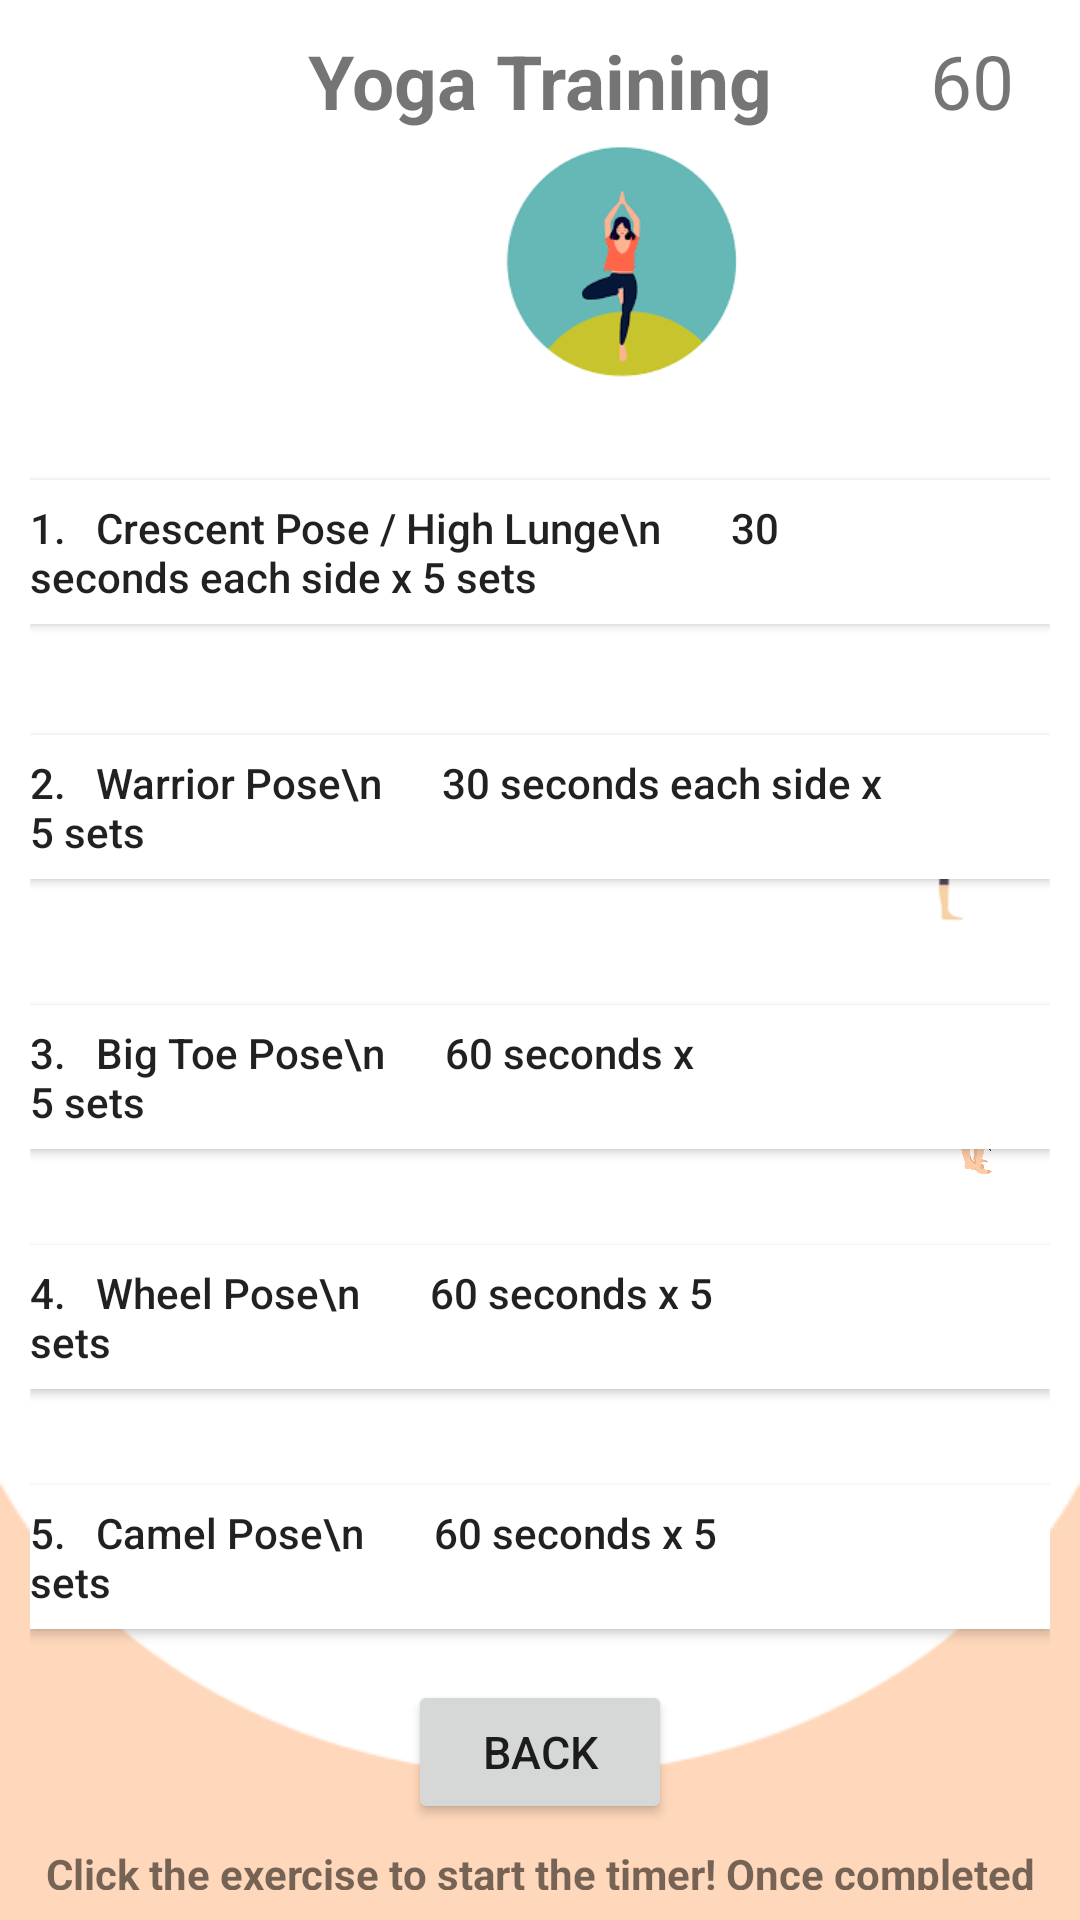

Produce the Android XML layout that renders to this screen, including the resource entries it uses.
<!-- AndroidManifest.xml: application theme AppTheme -->
<!-- res/layout/activity_yoga_exercise_class.xml -->
<?xml version="1.0" encoding="utf-8"?>
<RelativeLayout xmlns:android="http://schemas.android.com/apk/res/android"
    xmlns:app="http://schemas.android.com/apk/res-auto"
    xmlns:tools="http://schemas.android.com/tools"
    android:layout_width="match_parent"
    android:layout_height="match_parent"
    tools:context=".yogaExerciseClass"
    android:padding="10dp"
    android:background="@drawable/goals">

    <TextView
        android:id="@+id/textView9"
        android:layout_width="wrap_content"
        android:layout_height="wrap_content"
        android:layout_centerHorizontal="true"
        android:text="Yoga Training"
        android:textSize="25dp"
        android:textStyle="bold" />

    <ImageView
        android:layout_width="wrap_content"
        android:layout_height="92dp"
        android:layout_marginLeft="70dp"
        android:layout_marginTop="32dp"
        app:srcCompat="@drawable/yogaheader" />

    <TextView
        android:id="@+id/timer"
        android:layout_width="wrap_content"
        android:layout_height="wrap_content"
        android:layout_marginLeft="300dp"
        android:text="60"
        android:textSize="25dp" />

    <Button
        android:id="@+id/cresentPoseBtn"
        android:layout_width="wrap_content"
        android:layout_height="wrap_content"
        android:layout_marginTop="150dp"
        android:background="@color/cardview_light_background"
        android:gravity="left|center_vertical"
        android:paddingRight="50dp"
        android:text="1.   Crescent Pose / High Lunge\n       30 seconds each side x 5 sets"
        android:textAllCaps="false" />

    <ImageView
        android:layout_width="wrap_content"
        android:layout_height="92dp"
        android:layout_marginLeft="290dp"
        android:layout_marginTop="132dp"
        app:srcCompat="@drawable/cresentpose" />

    <Button
        android:id="@+id/warriorPoseBtn"
        android:layout_width="wrap_content"
        android:layout_height="wrap_content"
        android:layout_marginTop="235dp"
        android:background="@color/cardview_light_background"
        android:gravity="left|center_vertical"
        android:paddingRight="50dp"
        android:text="2.   Warrior Pose\n      30 seconds each side x 5 sets"
        android:textAllCaps="false" />

    <ImageView
        android:layout_width="wrap_content"
        android:layout_height="92dp"
        android:layout_marginLeft="290dp"
        android:layout_marginTop="227dp"
        app:srcCompat="@drawable/warriorpose" />

    <Button
        android:id="@+id/bigtoePoseBtn"
        android:layout_width="wrap_content"
        android:layout_height="wrap_content"
        android:layout_marginTop="325dp"
        android:background="@color/cardview_light_background"
        android:gravity="left|center_vertical"
        android:paddingRight="115dp"
        android:text="3.   Big Toe Pose\n      60 seconds x 5 sets"
        android:textAllCaps="false" />

    <ImageView
        android:layout_width="wrap_content"
        android:layout_height="92dp"
        android:layout_marginLeft="290dp"
        android:layout_marginTop="320dp"
        app:srcCompat="@drawable/forwardbend" />

    <Button
        android:id="@+id/wheelPoseBtn"
        android:layout_width="wrap_content"
        android:layout_height="wrap_content"
        android:layout_marginTop="405dp"
        android:background="@color/cardview_light_background"
        android:gravity="left|center_vertical"
        android:paddingRight="110dp"
        android:text="4.   Wheel Pose\n       60 seconds x 5 sets"
        android:textAllCaps="false" />

    <ImageView
        android:layout_width="wrap_content"
        android:layout_height="92dp"
        android:layout_marginLeft="290dp"
        android:layout_marginTop="390dp"
        app:srcCompat="@drawable/bowpose" />

    <Button
        android:id="@+id/bowPoseBtn"
        android:layout_width="wrap_content"
        android:layout_height="wrap_content"
        android:layout_marginTop="485dp"
        android:background="@color/cardview_light_background"
        android:gravity="left|center_vertical"
        android:paddingRight="110dp"
        android:text="5.   Camel Pose\n       60 seconds x 5 sets"
        android:textAllCaps="false" />

    <ImageView
        android:layout_width="wrap_content"
        android:layout_height="92dp"
        android:layout_marginLeft="290dp"
        android:layout_marginTop="470dp"
        app:srcCompat="@drawable/camelpose" />

    <Button
        android:layout_width="wrap_content"
        android:layout_height="wrap_content"
        android:layout_marginTop="550dp"
        android:text="Back"
        android:id="@+id/backBtn"
        android:layout_centerHorizontal="true"
        android:textSize="15dp" />

    <TextView
        android:layout_width="wrap_content"
        android:layout_height="wrap_content"
        android:text="Click the exercise to start the timer! Once completed move onto the next."
        android:textStyle="bold"
        android:gravity="center_horizontal"
        android:layout_marginTop="605dp" />

</RelativeLayout>
<!-- resources referenced by this layout -->
<resources>
  <!-- drawable bowpose: jpg bitmap (drawable, 135268 bytes) -->
  <!-- drawable cresentpose: jpg bitmap (drawable, 132760 bytes) -->
  <!-- drawable forwardbend: jpg bitmap (drawable, 138657 bytes) -->
  <!-- drawable goals: png bitmap (drawable, 5264 bytes) -->
  <!-- drawable warriorpose: png bitmap (drawable, 4145 bytes) -->
  <!-- drawable yogaheader: png bitmap (drawable, 3532 bytes) -->
  <style name="AppTheme" parent="Theme.AppCompat.Light.NoActionBar">
          
          <item name="colorPrimary">#F19E56</item>
          <item name="colorPrimaryDark">#000000</item>
          <item name="colorAccent">@color/colorAccent</item>
      </style>
  <!-- not gathered from this repository: default colours our renderer supplied (Android Studio template values) -->
  <color name="colorAccent">#FF03DAC5</color>
</resources>
